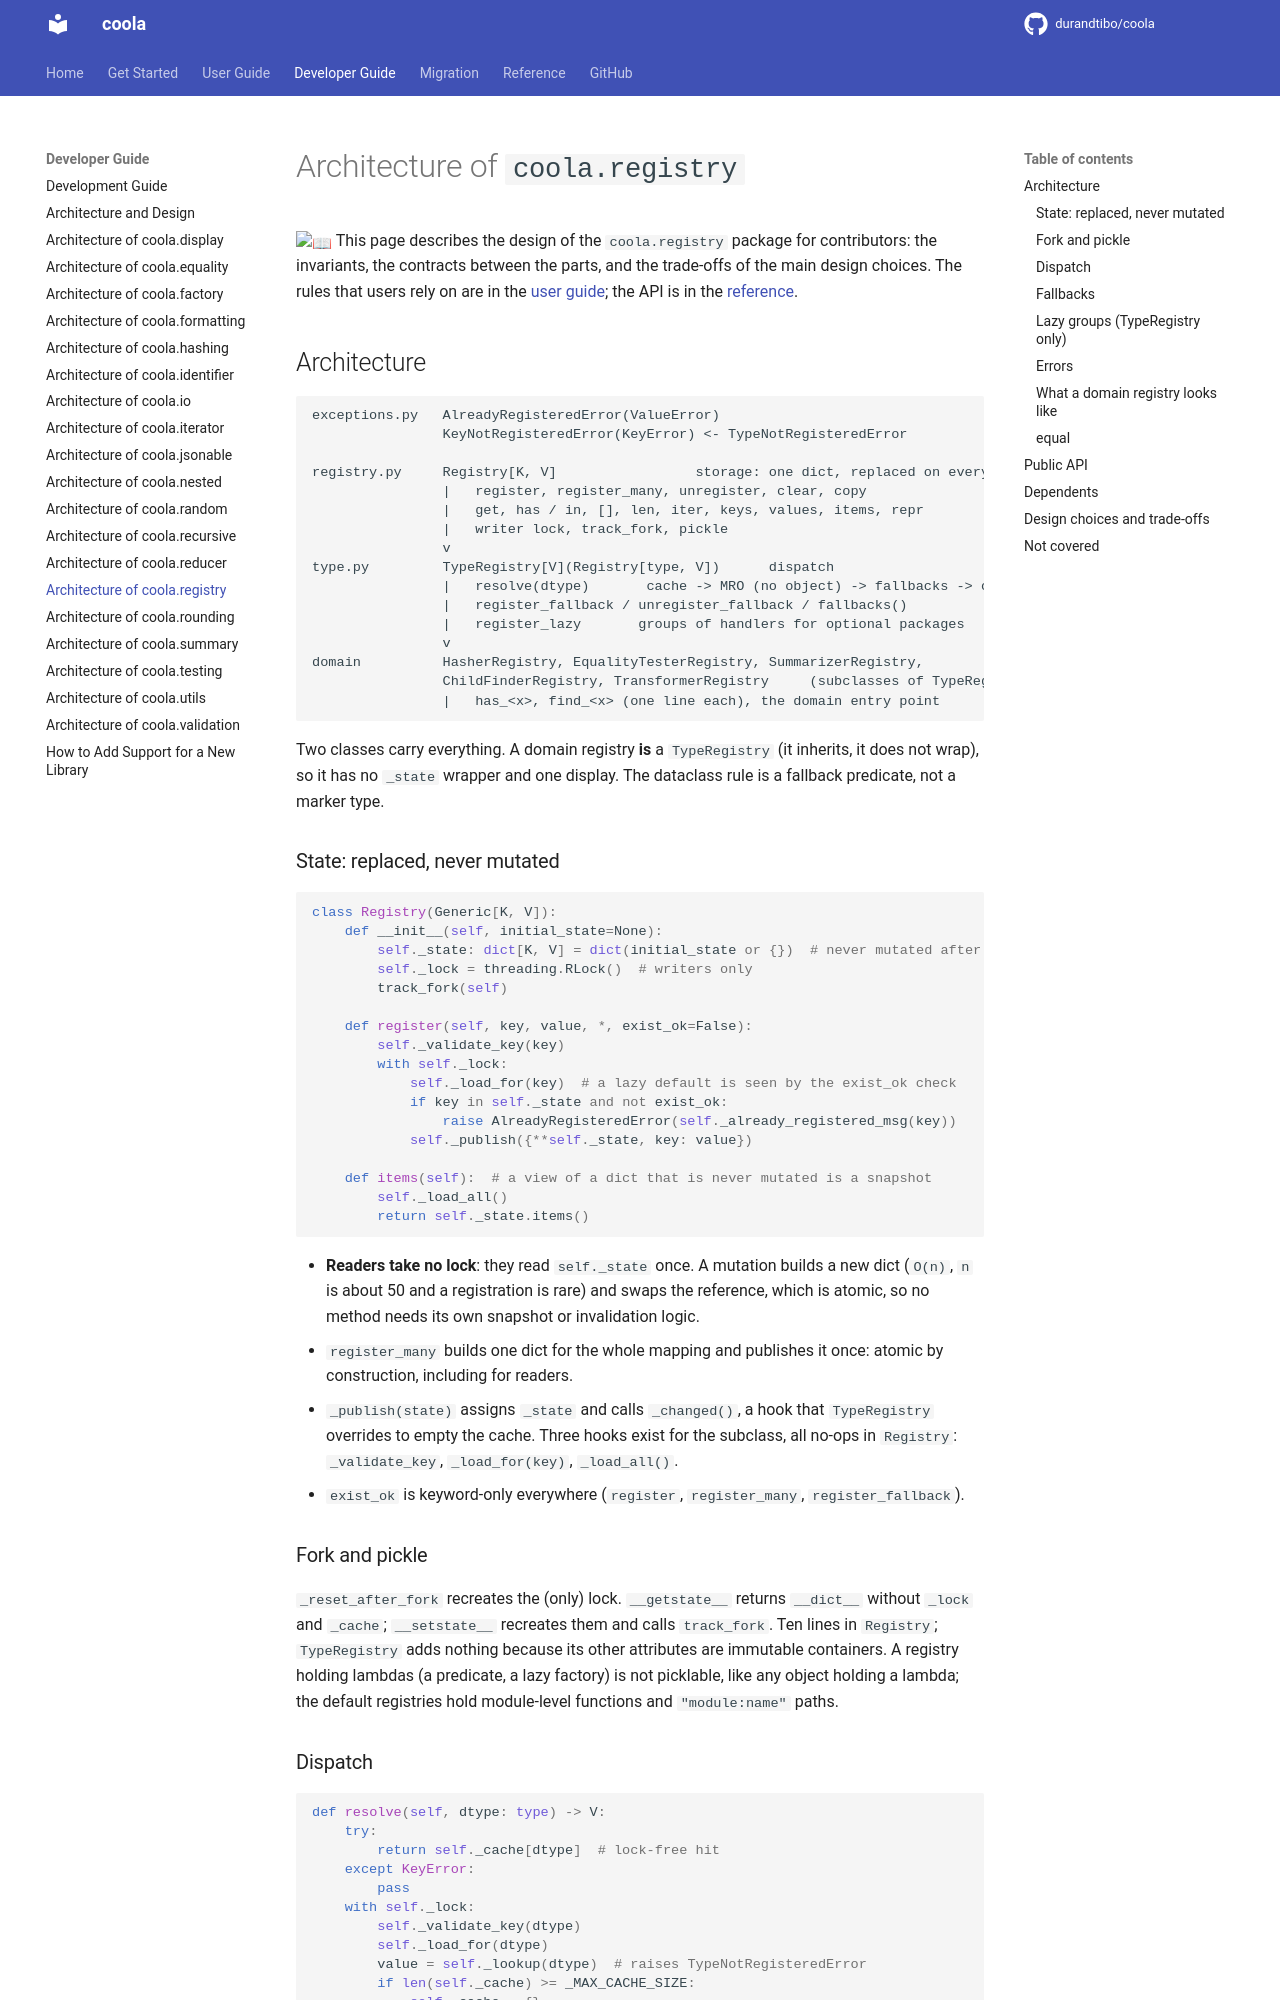

repository: durandtibo/coola · page: main/dev/registry/index.html · generator: mkdocs

# Architecture of `coola.registry`

:book: This page describes the design of the `coola.registry` package for contributors: the
invariants, the contracts between the parts, and the trade-offs of the main design choices. The
rules that users rely on are in the [user guide](../uguide/registry.md#properties); the API is in
the [reference](../refs/registry.md).

## Architecture

```text
exceptions.py   AlreadyRegisteredError(ValueError)
                KeyNotRegisteredError(KeyError) <- TypeNotRegisteredError

registry.py     Registry[K, V]                 storage: one dict, replaced on every write
                |   register, register_many, unregister, clear, copy
                |   get, has / in, [], len, iter, keys, values, items, repr
                |   writer lock, track_fork, pickle
                v
type.py         TypeRegistry[V](Registry[type, V])      dispatch
                |   resolve(dtype)       cache -> MRO (no object) -> fallbacks -> object
                |   register_fallback / unregister_fallback / fallbacks()
                |   register_lazy       groups of handlers for optional packages
                v
domain          HasherRegistry, EqualityTesterRegistry, SummarizerRegistry,
                ChildFinderRegistry, TransformerRegistry     (subclasses of TypeRegistry)
                |   has_<x>, find_<x> (one line each), the domain entry point
```

Two classes carry everything. A domain registry **is** a `TypeRegistry` (it inherits, it does not
wrap), so it has no `_state` wrapper and one display. The dataclass rule is a fallback predicate,
not a marker type.

### State: replaced, never mutated

```python
class Registry(Generic[K, V]):
    def __init__(self, initial_state=None):
        self._state: dict[K, V] = dict(initial_state or {})  # never mutated after publication
        self._lock = threading.RLock()  # writers only
        track_fork(self)

    def register(self, key, value, *, exist_ok=False):
        self._validate_key(key)
        with self._lock:
            self._load_for(key)  # a lazy default is seen by the exist_ok check
            if key in self._state and not exist_ok:
                raise AlreadyRegisteredError(self._already_registered_msg(key))
            self._publish({**self._state, key: value})

    def items(self):  # a view of a dict that is never mutated is a snapshot
        self._load_all()
        return self._state.items()
```

- **Readers take no lock**: they read `self._state` once. A mutation builds a new dict (`O(n)`, `n`
  is about 50 and a registration is rare) and swaps the reference, which is atomic, so no method
  needs its own snapshot or invalidation logic.
- `register_many` builds one dict for the whole mapping and publishes it once: atomic by
  construction, including for readers.
- `_publish(state)` assigns `_state` and calls `_changed()`, a hook that `TypeRegistry` overrides to
  empty the cache. Three hooks exist for the subclass, all no-ops in `Registry`: `_validate_key`,
  `_load_for(key)`, `_load_all()`.
- `exist_ok` is keyword-only everywhere (`register`, `register_many`, `register_fallback`).

### Fork and pickle

`_reset_after_fork` recreates the (only) lock. `__getstate__` returns `__dict__` without
`_lock` and `_cache`; `__setstate__` recreates them and calls `track_fork`. Ten lines in
`Registry`; `TypeRegistry` adds nothing because its other attributes are immutable containers.
A registry holding lambdas (a predicate, a lazy factory) is not picklable, like any object holding
a lambda; the default registries hold module-level functions and `"module:name"` paths.
